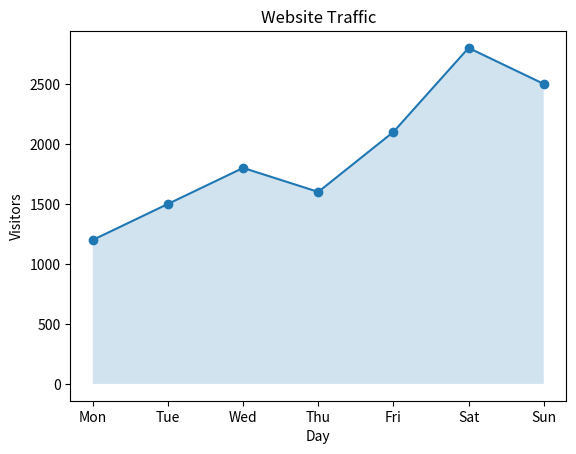

The script that saved this image:
import matplotlib.pyplot as plt

days = ["Mon", "Tue", "Wed", "Thu", "Fri", "Sat", "Sun"]
visitors = [1200, 1500, 1800, 1600, 2100, 2800, 2500]

plt.plot(days, visitors, marker="o")

plt.fill_between(days, visitors, alpha=0.2)

plt.title("Website Traffic")
plt.xlabel("Day")
plt.ylabel("Visitors")

plt.show()
